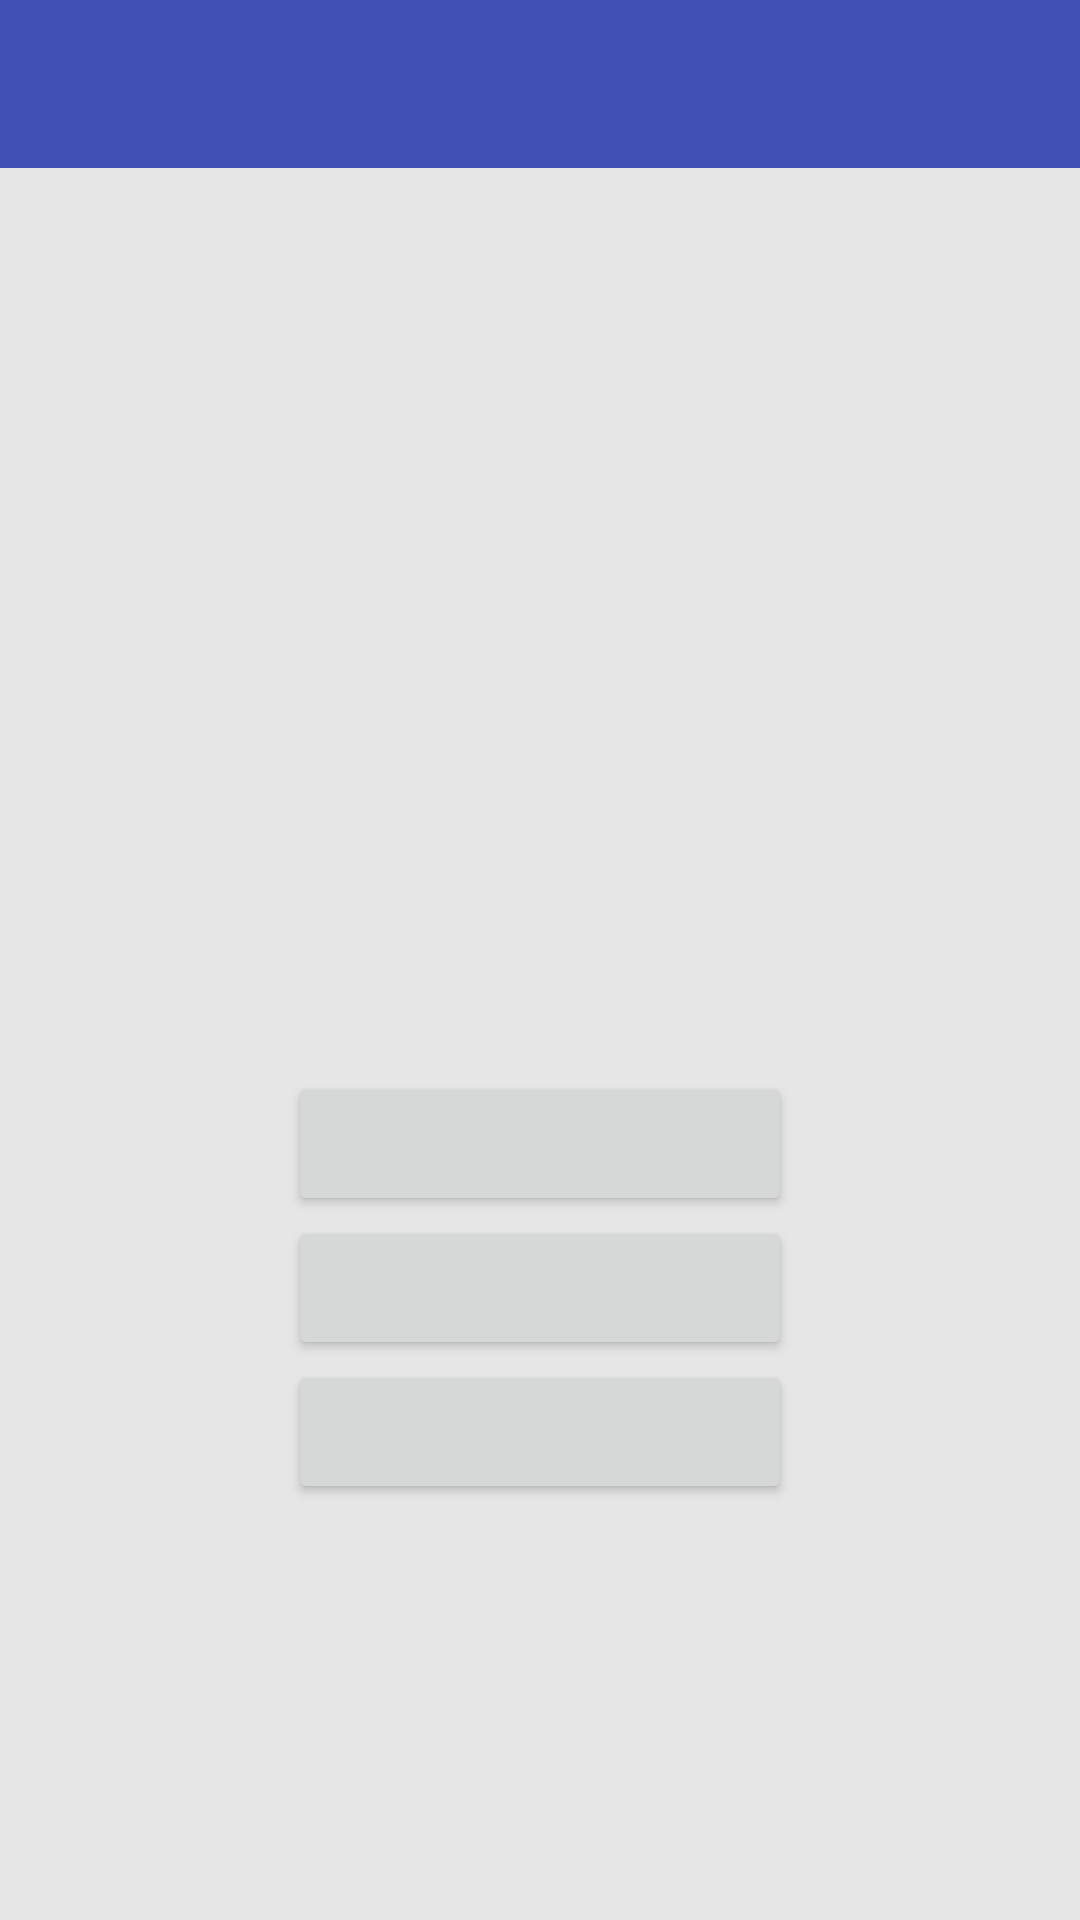

Here is an Android app screen rendered from its layout file. Give the layout XML and the strings, colors and styles it references.
<!-- AndroidManifest.xml: application theme AppTheme -->
<!-- res/layout/activity_recovery.xml -->
<?xml version="1.0" encoding="utf-8"?>
<RelativeLayout
    xmlns:android="http://schemas.android.com/apk/res/android"
    xmlns:app="http://schemas.android.com/apk/res-auto"
    xmlns:tools="http://schemas.android.com/tools"
    android:layout_width="match_parent"
    android:layout_height="match_parent"
    android:background="#E6E6E6"
    android:fitsSystemWindows="true">

    <android.support.v7.widget.Toolbar
        android:id="@+id/toolbar"
        android:layout_width="match_parent"
        android:layout_height="wrap_content"
        android:animateLayoutChanges="true"
        android:background="?attr/colorPrimary"
        android:fitsSystemWindows="true"
        android:minHeight="?attr/actionBarSize"
        android:theme="@style/RecoveryTheme.AppBarOverlay"/>

    <RelativeLayout
        android:layout_width="match_parent"
        android:layout_height="match_parent"
        android:layout_alignParentLeft="true"
        android:layout_alignParentStart="true"
        android:layout_alignParentTop="true"
        android:animateLayoutChanges="true"
        android:clipToPadding="false"
        android:paddingTop="?attr/actionBarSize">

        <include
            android:id="@+id/recovery_debug_layout"
            layout="@layout/layout_recovery_debug"
            android:visibility="gone"/>

        <LinearLayout
            android:id="@+id/recovery_main_layout"
            android:layout_width="match_parent"
            android:layout_height="wrap_content"
            android:layout_alignParentLeft="true"
            android:layout_alignParentStart="true"
            android:layout_centerVertical="true"
            android:gravity="center"
            android:orientation="vertical">

            <ImageView
                android:layout_width="230dp"
                android:layout_height="200dp"
                android:scaleType="fitCenter"/>

            <TextView
                android:id="@+id/tv_crash_tips"
                android:layout_width="match_parent"
                android:layout_height="wrap_content"
                android:gravity="center"
                android:lineSpacingExtra="2dp"
                android:textColor="#A6A6A6"
                android:textStyle="bold"
                android:typeface="serif"/>

            <Button
                android:id="@+id/btn_recover"
                android:layout_width="168dp"
                android:layout_height="wrap_content"/>

            <Button
                android:id="@+id/btn_restart"
                android:layout_width="168dp"
                android:layout_height="wrap_content"/>

            <Button
                android:id="@+id/btn_restart_clear"
                android:layout_width="168dp"
                android:layout_height="wrap_content"/>
        </LinearLayout>
    </RelativeLayout>
</RelativeLayout>
<!-- res/layout/layout_recovery_debug.xml (included above) -->
<?xml version="1.0" encoding="utf-8"?>
<LinearLayout xmlns:android="http://schemas.android.com/apk/res/android"
              xmlns:tools="http://schemas.android.com/tools"
              android:layout_width="match_parent"
              android:layout_height="match_parent"
              android:background="#E6E6E6"
              android:orientation="vertical">

    <TextView
        android:layout_width="wrap_content"
        android:layout_height="wrap_content"
        android:text="Exception"
        android:textSize="16sp"
        android:typeface="serif"/>

    <View
        android:layout_width="match_parent"
        android:layout_height="1dp"
        android:background="#B6B6B6"/>

    <LinearLayout
        android:layout_width="match_parent"
        android:layout_height="wrap_content"
        android:orientation="vertical">

        <TextView
            android:id="@+id/tv_type"
            android:layout_width="match_parent"
            android:layout_height="32dp"
            android:ellipsize="end"
            android:gravity="center_vertical"
            android:maxLines="1"
            android:typeface="serif"
            tools:text="ExceptionType: "/>

        <TextView
            android:id="@+id/tv_class_name"
            android:layout_width="match_parent"
            android:layout_height="32dp"
            android:ellipsize="end"
            android:gravity="center_vertical"
            android:maxLines="1"
            android:typeface="serif"
            tools:text="ClassName: "/>

        <TextView
            android:id="@+id/tv_method_name"
            android:layout_width="match_parent"
            android:layout_height="32dp"
            android:ellipsize="end"
            android:gravity="center_vertical"
            android:maxLines="1"
            android:typeface="serif"
            tools:text="MethodName: "/>

        <TextView
            android:id="@+id/tv_line_number"
            android:layout_width="match_parent"
            android:layout_height="32dp"
            android:ellipsize="end"
            android:gravity="center_vertical"
            android:maxLines="1"
            android:typeface="serif"
            tools:text="LineNumber: "/>
    </LinearLayout>

    <TextView
        android:layout_width="wrap_content"
        android:layout_height="wrap_content"
        android:text="Cause"
        android:textSize="16sp"
        android:typeface="serif"/>

    <View
        android:layout_width="match_parent"
        android:layout_height="1dp"
        android:background="#B6B6B6"/>

    <TextView
        android:id="@+id/tv_cause"
        android:layout_width="match_parent"
        android:layout_height="wrap_content"
        android:ellipsize="end"
        android:maxLines="3"
        android:typeface="serif"/>

    <TextView
        android:layout_width="wrap_content"
        android:layout_height="wrap_content"
        android:text="StackTrace"
        android:textSize="16sp"
        android:typeface="serif"/>

    <View
        android:layout_width="match_parent"
        android:layout_height="1dp"
        android:background="#B6B6B6"/>

    <ScrollView
        android:layout_width="match_parent"
        android:layout_height="match_parent"
        android:fillViewport="true">

        <TextView
            android:id="@+id/tv_stack_trace"
            android:layout_width="match_parent"
            android:layout_height="wrap_content"/>
    </ScrollView>
</LinearLayout>
<!-- resources referenced by this layout -->
<resources>
  <style name="RecoveryTheme.AppBarOverlay" parent="ThemeOverlay.AppCompat.Dark.ActionBar" />
  <style name="AppTheme" parent="Theme.AppCompat.Light.DarkActionBar">
          
          <item name="colorPrimary">@color/colorPrimary</item>
          <item name="colorPrimaryDark">@color/colorPrimaryDark</item>
          <item name="colorAccent">@color/colorAccent</item>
      </style>
  <color name="colorPrimary">#3F51B5</color>
  <color name="colorPrimaryDark">#303F9F</color>
  <color name="colorAccent">#FF4081</color>
</resources>
